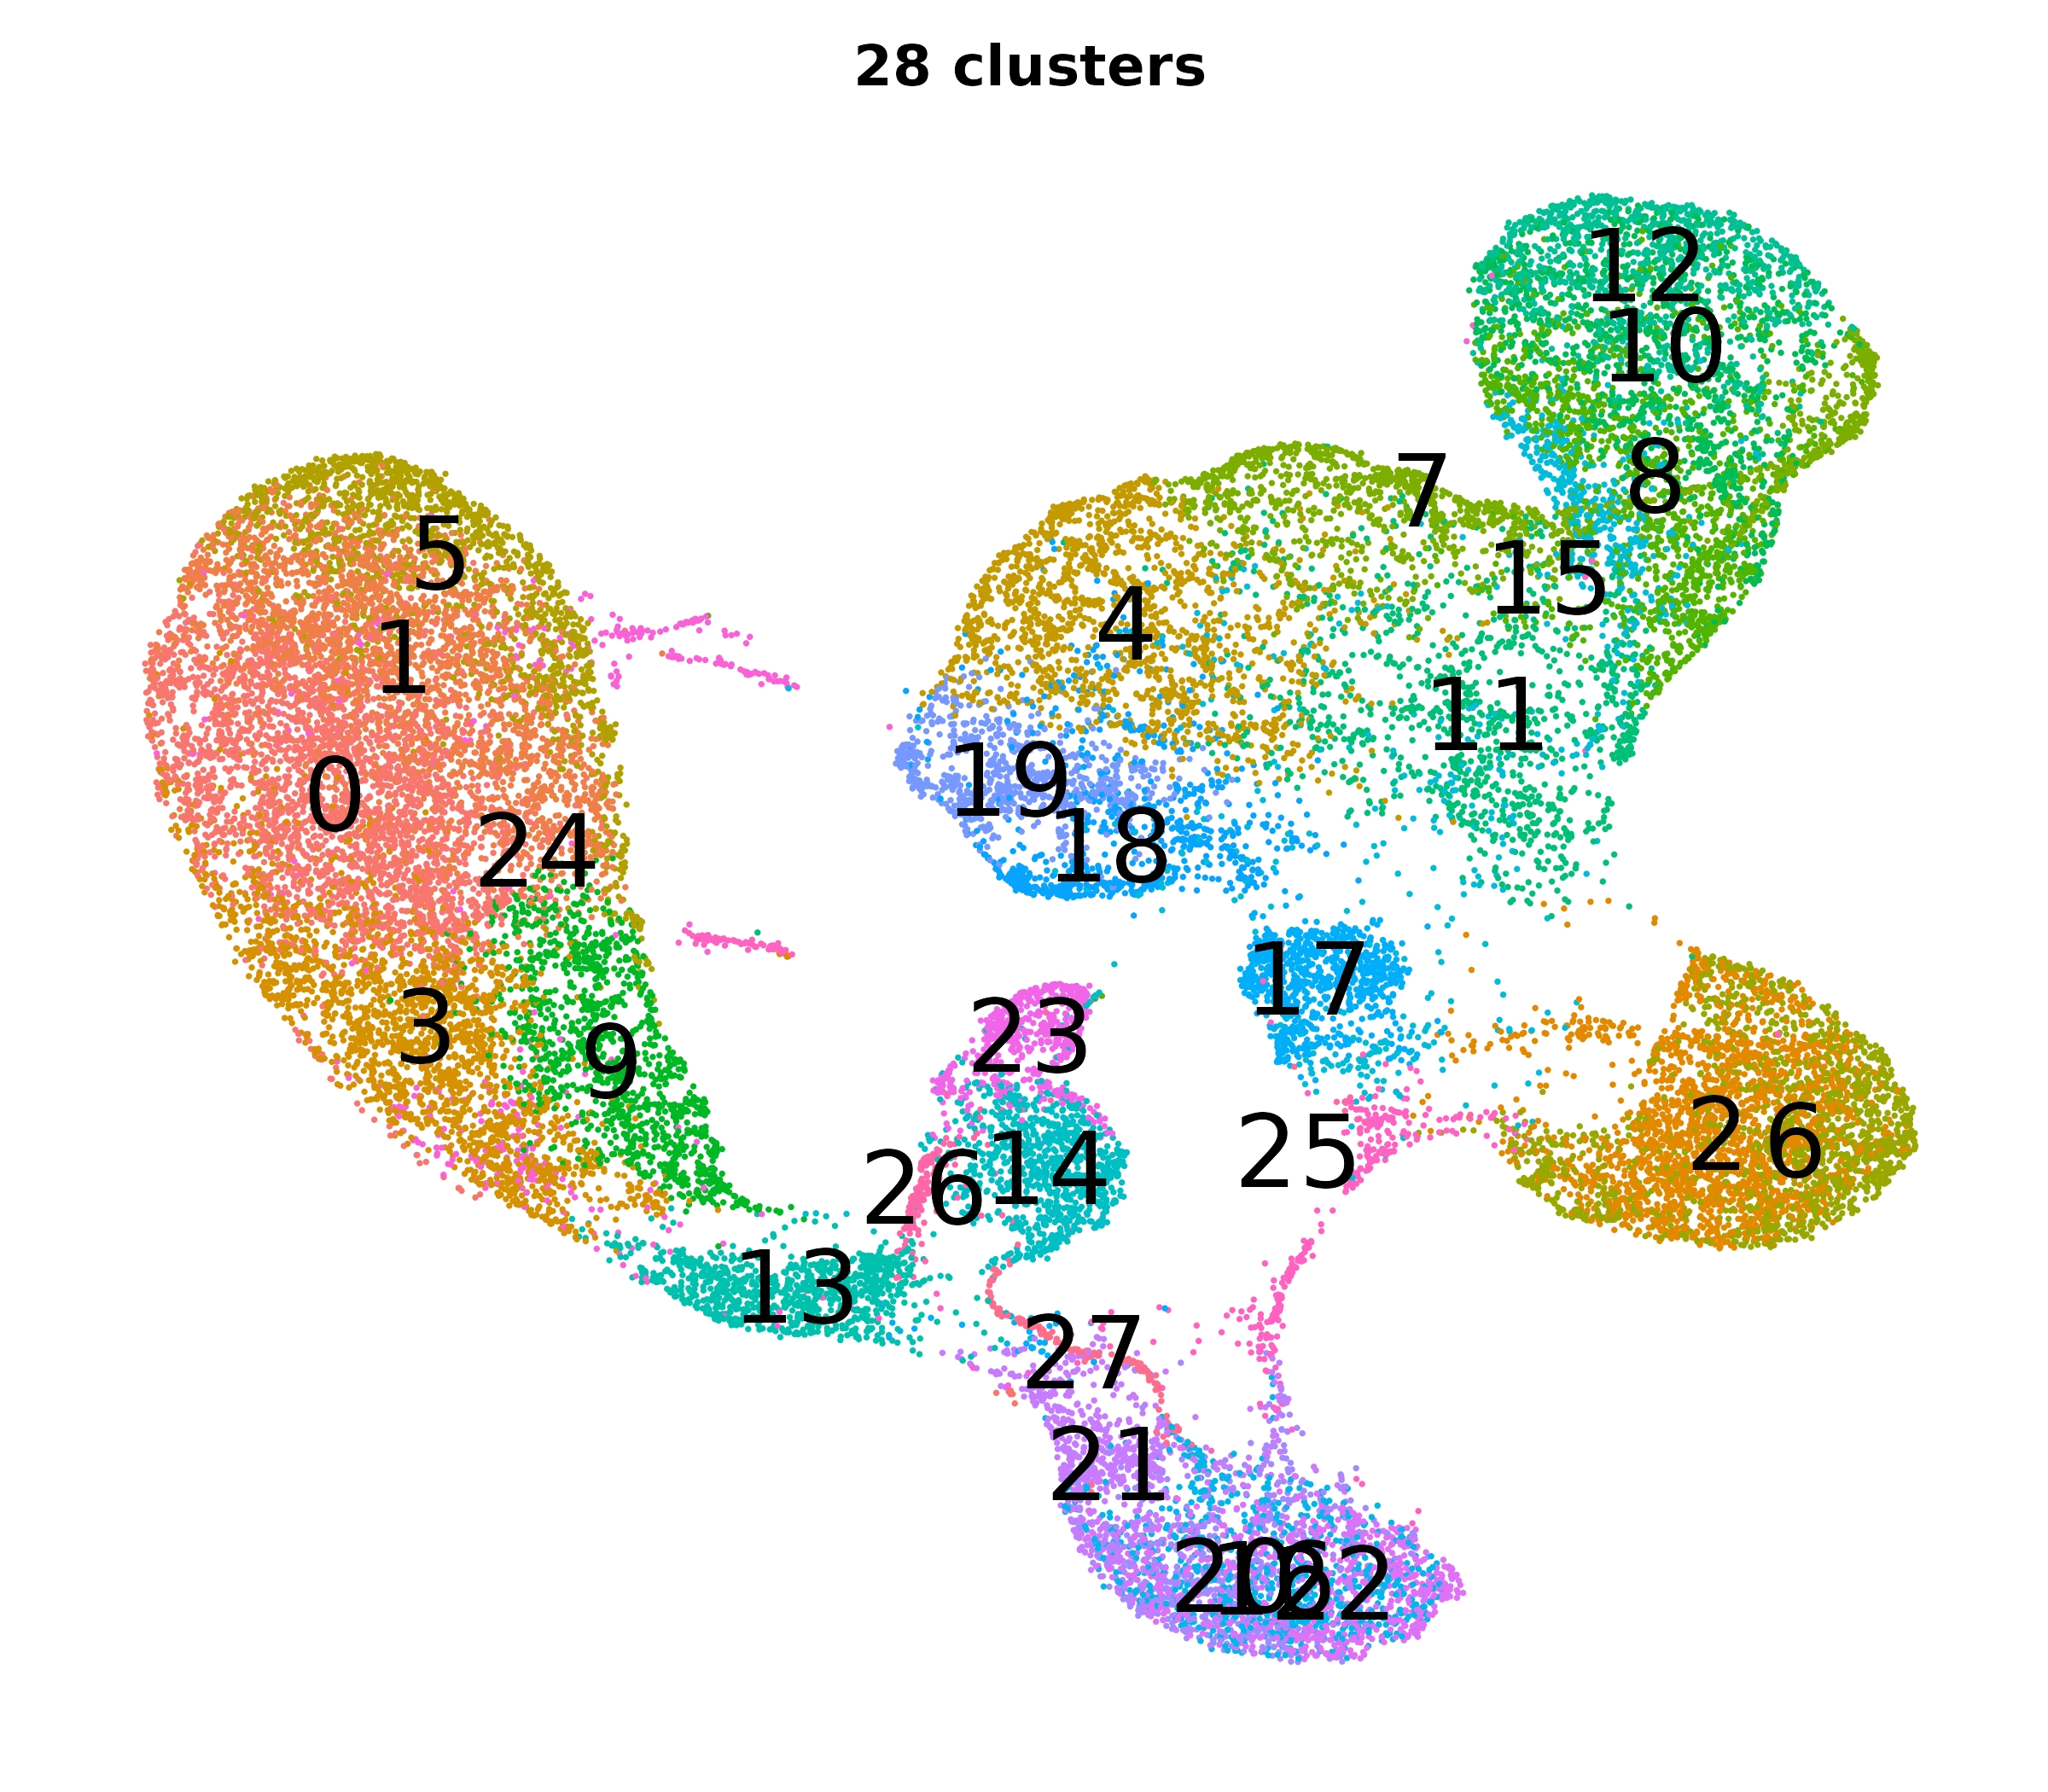

Data behind this chart, as committed beside it:
umapintegratedsctrpca_1, umapintegratedsctrpca_2, SCT_snn_res.0.8
-11.38, 4.671, 0
-11.28, 5.44, 0
-8.527, 7.583, 24
4.318, -4.95, 25
-7.679, 6.301, 1
-10.62, 5.408, 0
2.369, -13.38, 16
3.14, -13.79, 16
-8.492, 4.873, 1
-9.32, 4.097, 1
-8.832, -4.34, 0
0.1879, 6.828, 4
6.252, 1.041, 11
-11.54, 4.756, 0
-6.983, 3.103, 1
-0.2289, -8.116, 27
1.347, -0.02568, 18
-7.385, 5.011, 1
-10.65, -1.434, 3
-9.832, 3.091, 0
-0.4535, 0.1396, 18
3.067, 5.882, 7
-10.64, 3.364, 0
1.826, -10.3, 16
0.007236, -8.339, 27
3.977, -13.02, 22
-9.43, 0.0786, 0
-8.722, -2.962, 3
0.753, 3.1, 4
2.978, -7.897, 25
3.575, 4.075, 4
1.45, -13.07, 20
5.902, 11.64, 12
9.382, 10.23, 12
2.261, -10.93, 16
9.041, 5.793, 10
4.162, -12.55, 22
-0.2594, -3.599, 23
3.866, -14.06, 20
2.69, -13.24, 16
1.936, -10.49, 16
6.683, 11.09, 12
-10.99, 5.371, 0
-7.819, -1.624, 0
-8.322, 1.772, 0
-2.119, -7.38, 13
-10.24, 4.459, 0
0.4016, -1.989, 23
3.007, -13.69, 20
3.539, -14.12, 16
1.472, 0.1075, 18
0.3882, -12.04, 21
-6.388, 4.982, 5
-9.344, 4.045, 0
-9.163, 1.384, 1
-7.681, 5.698, 1
6.974, 11.66, 10
-7.943, -0.5237, 0
-10.82, 2.297, 0
-9.886, 4.87, 1
... 31,499 more rows
